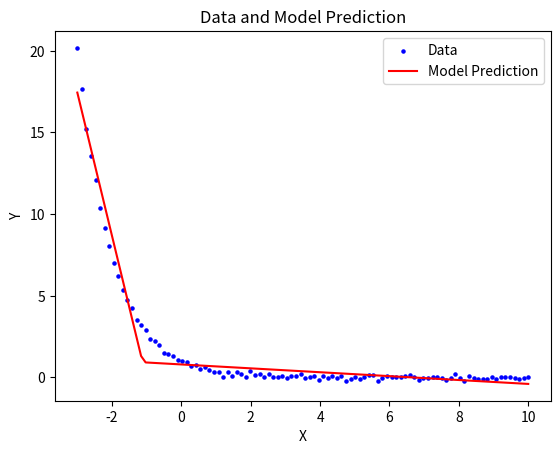

The script that saved this image:
import matplotlib.pyplot as plt
import numpy as np

X = np.linspace(-3, 10, 100) # 100 evenly spaced numbers between 0.1 and 10
Y = np.exp(-X) + np.random.normal(0, 0.1, size=X.shape) # y = exp(-x) + noise

W1 = np.random.rand(2) # Random initial weight
B1 = np.random.rand(2)

W2 = np.random.rand(2) # Random initial weight
B2 = np.random.rand()

#model = lambda x: np.matmul(np.maximum(0, W1 * x + B1), W2) + B2

def model(x):
    Y = np.zeros_like(x)
    for i in range(len(x)):
        # First layer
        z1 = W1 * x[i] + B1
        a1 = np.maximum(0, z1)  # ReLU activation

        # Second layer
        z2 = np.dot(a1, W2) + B2
        Y[i] = z2
    return Y

eta = 5e-3 # Learning rate
for epoch in range(5000):
    loss = np.mean((Y - model(X))**2) # Mean Squared Error
    print(f'Epoch {epoch+1}, Loss: {loss}')

    # Backpropagation
    dYhat = 2 * (model(X) - Y) / len(Y) # Derivative of loss w.r.t. predictions

    dW2 = np.array([np.sum(dYhat * np.maximum(0, W1[0] * X + B1[0])), np.sum(dYhat * np.maximum(0, W1[1] * X + B1[1]))])
    dB2 = np.sum(dYhat)

    dA1 = dYhat[:, None] * W2 # Derivative of loss w.r.t. activations
    dZ1 = dA1 * ((W1 * X[:, None] + B1) > 0) # Derivative of ReLU

    dW1 = np.array([np.sum(dZ1[:, 0] * X), np.sum(dZ1[:, 1] * X)])
    dB1 = np.sum(dZ1, axis=0)

    # Update weights and biases
    W2 -= eta * dW2
    B2 -= eta * dB2
    W1 -= eta * dW1
    B1 -= eta * dB1

print(f'Final weights: W1 = {W1}, B1 = {B1}, W2 = {W2}, B2 = {B2}')

plt.scatter(X, Y, color='blue', label='Data', s=5)
plt.plot(X, model(X), color='red', label='Model Prediction')
plt.xlabel('X')
plt.ylabel('Y')
plt.title('Data and Model Prediction')
plt.legend()

plt.show()


##################
'''
fig, ax = plt.subplots(1, 3)
fig.set_size_inches(19.2, 4.8)

originalReLU = np.maximum(0, X)
ax[0].plot(X, originalReLU, label='ReLU')
ax[0].set_title('Original ReLU Function')
ax[0].set_xlim([-10, 10])
ax[0].set_ylim([-0.5, 10])
w1,w2 = 2, 0.1
b1,b2 = 4, 3



Stage1ReLU = np.maximum(0, w1 * X + b1)
ax[1].plot(X, Stage1ReLU, label='Stage 1 ReLU')
ax[1].set_title('Stage 2 Output')
ax[1].set_xlim([-10, 10])
ax[1].set_ylim([-0.5, 10])

Stage2ReLU = w2 * Stage1ReLU + b2
ax[2].plot(X, Stage2ReLU, label='Stage 2 ReLU')
ax[2].set_title('Stage 3 Output')
ax[2].set_xlim([-10, 10])
ax[2].set_ylim([-0.5, 10])
plt.savefig('Neural Networks/Media/ReLU.png')
plt.show()
'''
